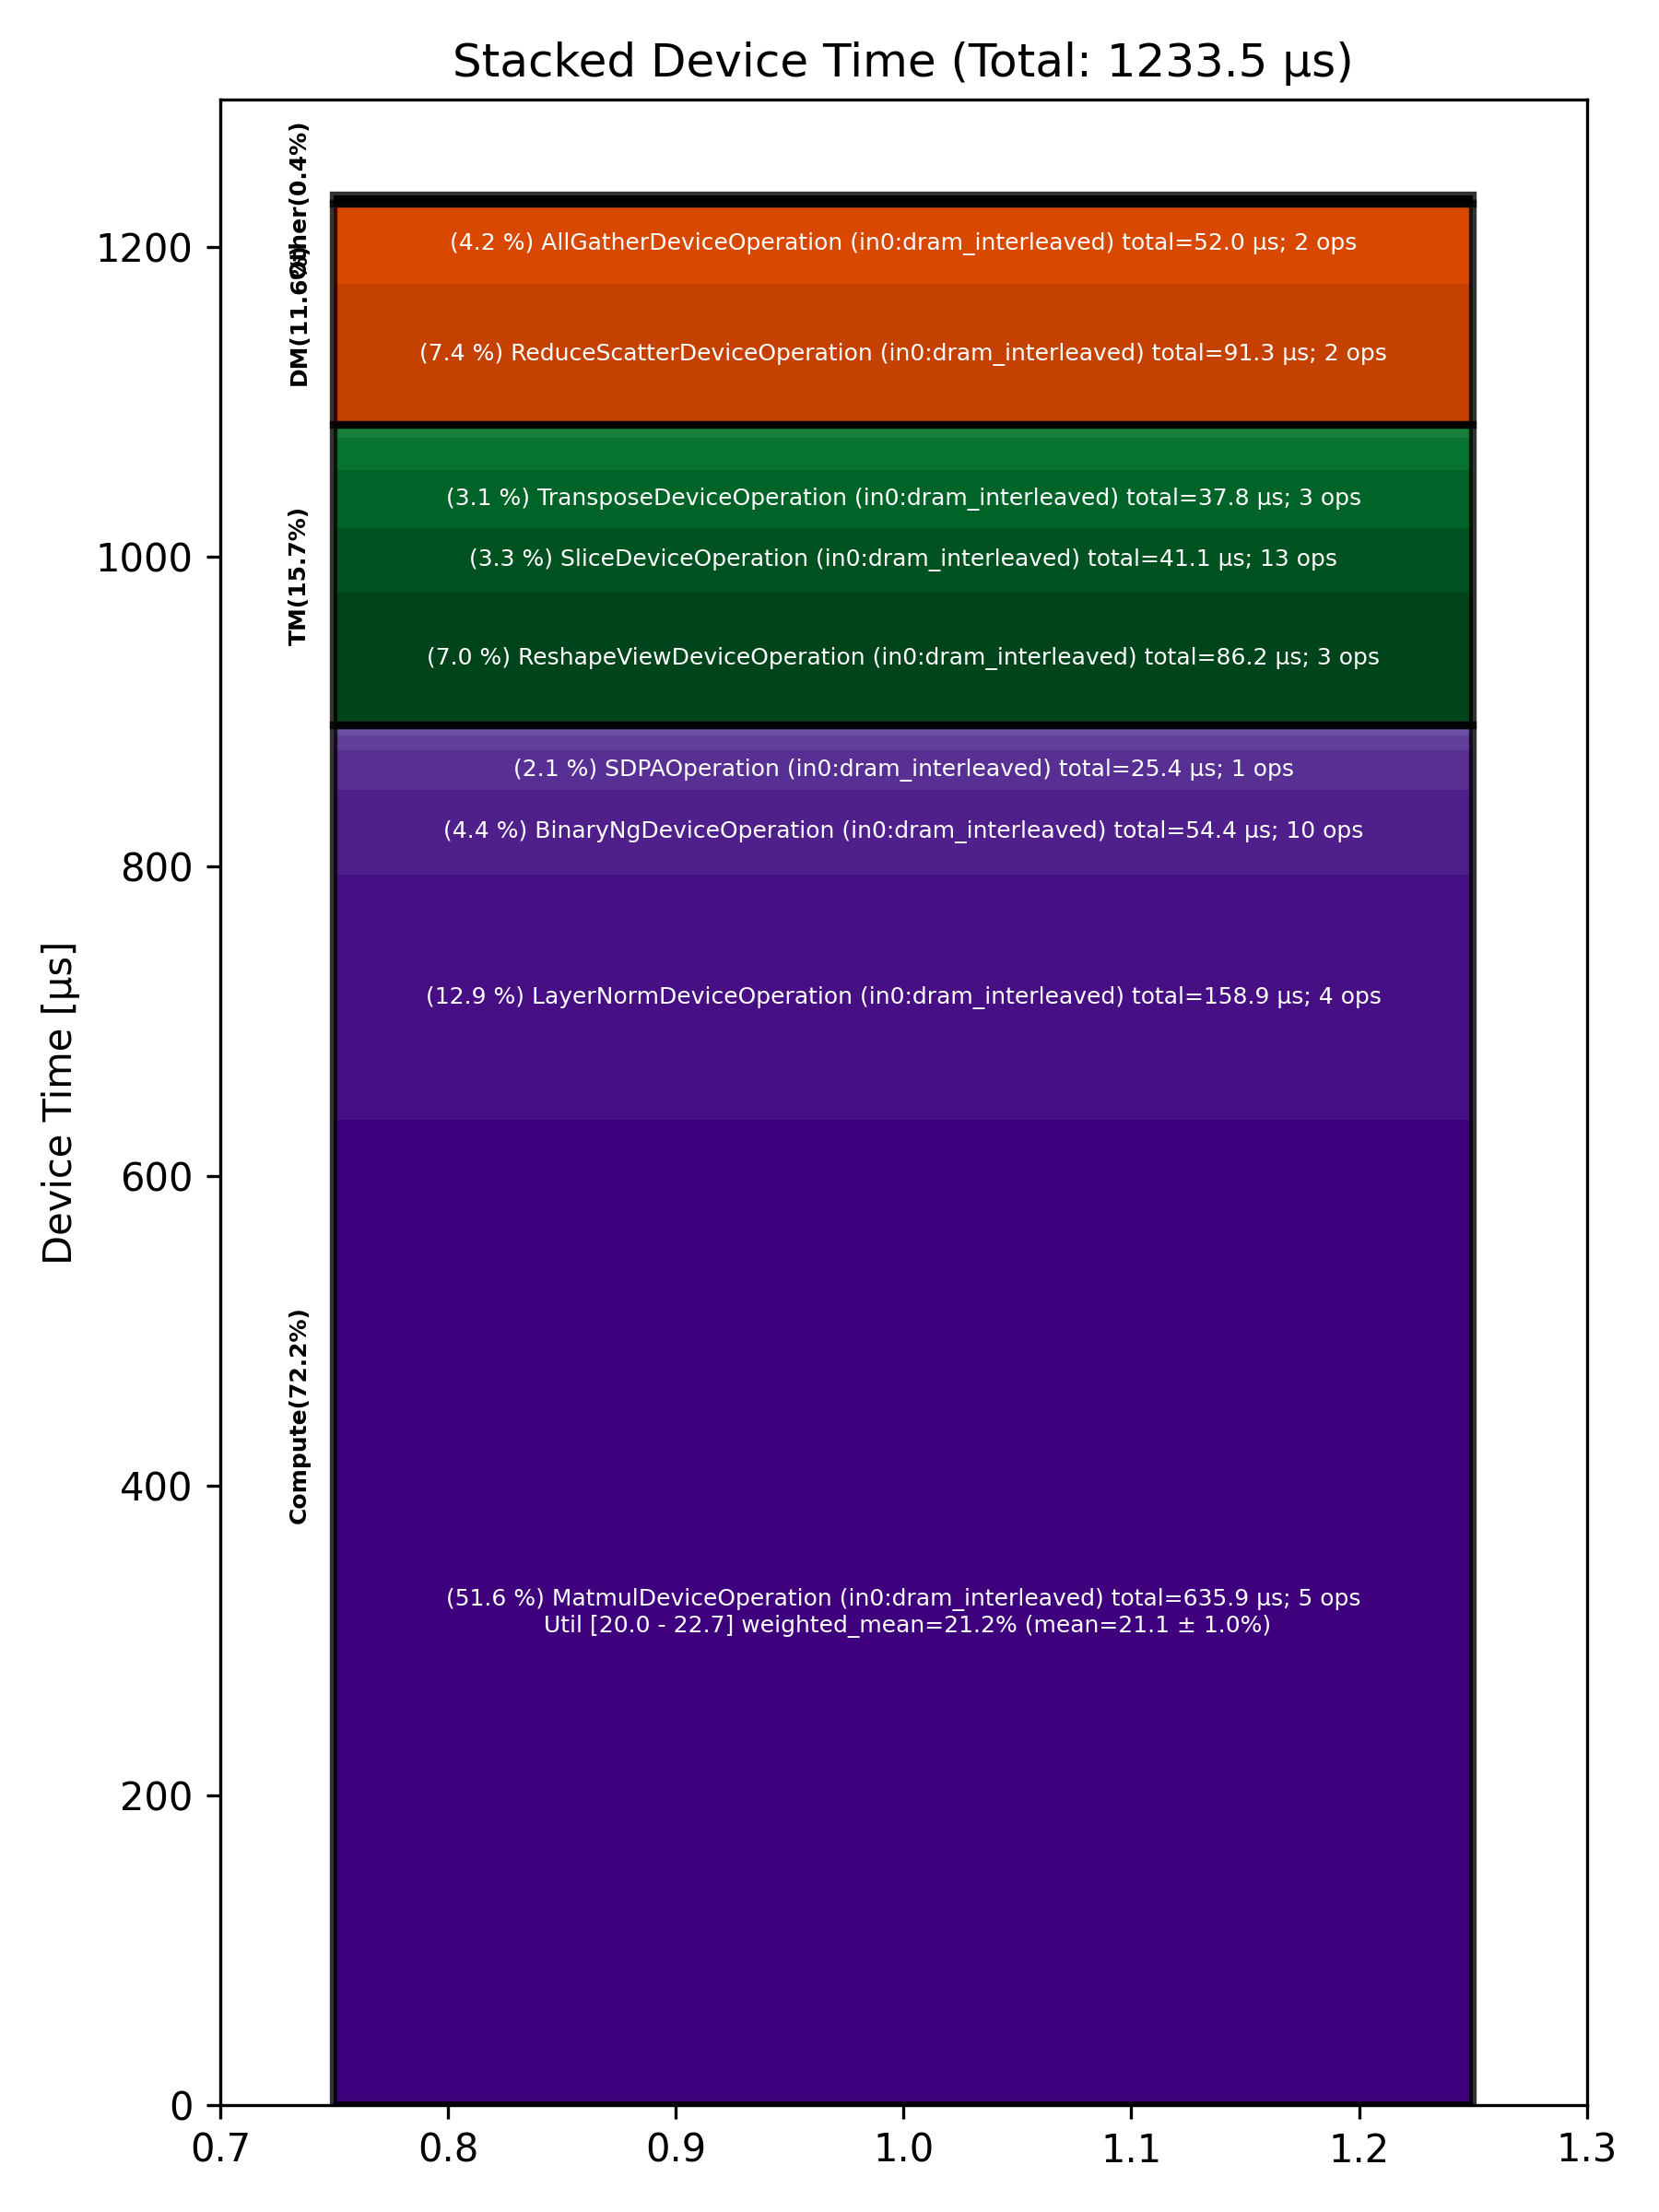

The file beside this chart, header and first rows:
Total % [%], Op Code, Device Time Sum [μs], Op Count, Op Category, Min FLOPs [%], Max FLOPs [%], Mean FLOPs [%], Std FLOPs [%], Weighted Mean FLOPs [%]
51.56, MatmulDeviceOperation (in0:dram_interlea…, 635.9, 5, Compute, 19.97, 22.72, 21.14, 1.03, 21.17
12.88, LayerNormDeviceOperation (in0:dram_inter…, 158.9, 4, Compute, , , , , 
7.40, ReduceScatterDeviceOperation (in0:dram_i…, 91.28, 2, DM, , , , , 
6.99, ReshapeViewDeviceOperation (in0:dram_int…, 86.24, 3, TM, , , , , 
4.41, BinaryNgDeviceOperation (in0:dram_interl…, 54.44, 10, Compute, , , , , 
4.21, AllGatherDeviceOperation (in0:dram_inter…, 51.96, 2, DM, , , , , 
3.33, SliceDeviceOperation (in0:dram_interleav…, 41.11, 13, TM, , , , , 
3.06, TransposeDeviceOperation (in0:dram_inter…, 37.76, 3, TM, , , , , 
2.06, SDPAOperation (in0:dram_interleaved), 25.43, 1, Compute, , , , , 
1.64, NLPConcatHeadsDeviceOperation (in0:dram_…, 20.25, 1, TM, , , , , 
0.79, EmbeddingsDeviceOperation (in0:dram_inte…, 9.73, 4, Compute, , , , , 
0.54, UnaryDeviceOperation (in0:dram_interleav…, 6.62, 3, Compute, , , , , 
0.50, ConcatDeviceOperation (in0:dram_interlea…, 6.21, 4, TM, , , , , 
0.23, PagedFillCacheDeviceOperation (in0:dram_…, 2.83, 2, Other, , , , , 
0.20, RepeatCodegenDeviceOperation (in0:dram_i…, 2.47, 2, Other, , , , , 
0.19, TypecastDeviceOperation (in0:dram_interl…, 2.31, 2, TM, , , , , 
